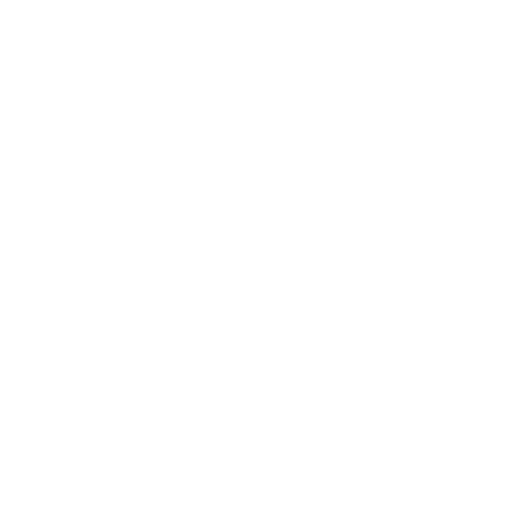
t = 0.00 s
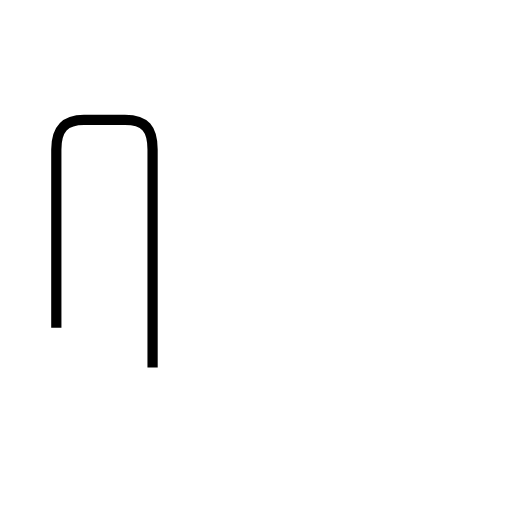
t = 1.56 s
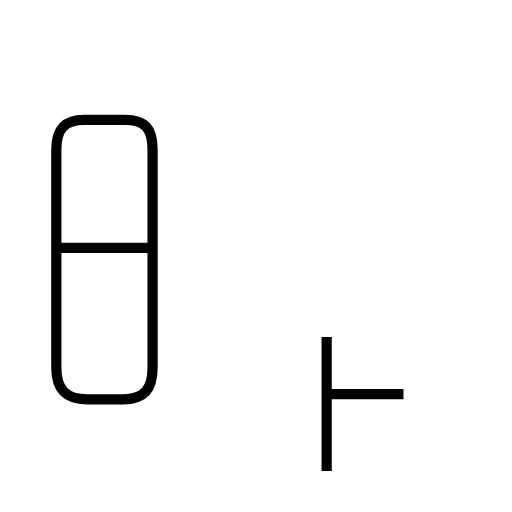
t = 2.95 s
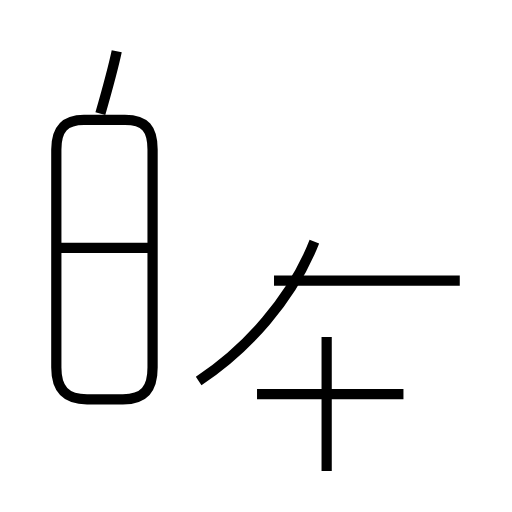
t = 4.44 s
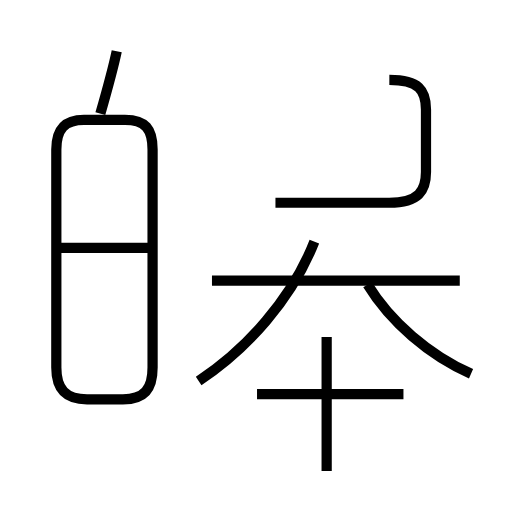
t = 5.86 s
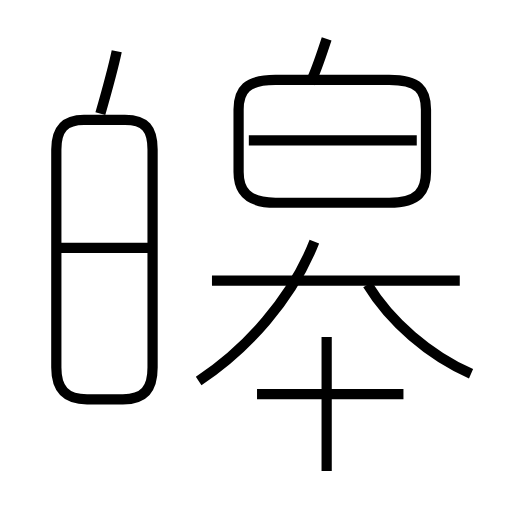
t = 7.33 s

The animated SVG that drew these frames (rendered in a browser with its animation timeline set to each time). Animation: 11 SMIL elements (animate=11); one cycle of 7.33 s.

<?xml version='1.0' encoding='utf-8'?>
<svg viewBox="0.0 -6.0 50.0 50.0" version="1.1" xmlns="http://www.w3.org/2000/svg"><rect x="-1000" y="-1000" width="2000" height="2000" stroke="white" fill="white" /><g style="fill:none;stroke:#000000;stroke-width:1"><path d="M 14.9 -8.1 L 14.9 -29.4 C 14.9 -31.4 14.2 -32.3 12.2 -32.3 L 8.2 -32.3 C 6.3 -32.3 5.5 -31.4 5.5 -29.4 L 5.5 -8.1 C 5.5 -6.0 6.4 -5.0 8.5 -5.0 L 12.0 -5.0 C 14.1 -5.0 14.9 -6.0 14.9 -8.1 Z " transform="translate(0.0 38.0)" stroke-dasharray="69.20330380690542" stroke-dashoffset="69.20330380690542"><animate attributeName="stroke-dashoffset" from="69.20330380690542" to="0" dur="2.0760991142071625s" begin="0s" fill="freeze" /></path><path d="M 14.6 -19.8 L 5.7 -19.8 " transform="translate(0.0 38.0)" stroke-dasharray="8.899999999999999" stroke-dashoffset="8.899999999999999"><animate attributeName="stroke-dashoffset" from="8.899999999999999" to="0" dur="0.26699999999999996s" begin="2.0760991142071625s" fill="freeze" /></path><path d="M 31.9 2.0 L 31.9 -11.1 " transform="translate(0.0 38.0)" stroke-dasharray="13.1" stroke-dashoffset="13.1"><animate attributeName="stroke-dashoffset" from="13.1" to="0" dur="0.39299999999999996s" begin="2.3430991142071624s" fill="freeze" /></path><path d="M 39.4 -5.5 L 25.1 -5.5 " transform="translate(0.0 38.0)" stroke-dasharray="14.299999999999997" stroke-dashoffset="14.299999999999997"><animate attributeName="stroke-dashoffset" from="14.299999999999997" to="0" dur="0.4289999999999999s" begin="2.7360991142071622s" fill="freeze" /></path><path d="M 19.4 -6.8 C 24.1 -9.9 28.5 -14.8 30.7 -20.4 " transform="translate(0.0 38.0)" stroke-dasharray="17.947902372135122" stroke-dashoffset="17.947902372135122"><animate attributeName="stroke-dashoffset" from="17.947902372135122" to="0" dur="0.5384370711640536s" begin="3.165099114207162s" fill="freeze" /></path><path d="M 9.8 -32.9 C 10.4 -35.0 11.0 -37.1 11.4 -39.0 " transform="translate(0.0 38.0)" stroke-dasharray="6.307669603223583" stroke-dashoffset="6.307669603223583"><animate attributeName="stroke-dashoffset" from="6.307669603223583" to="0" dur="0.18923008809670747s" begin="3.703536185371216s" fill="freeze" /></path><path d="M 44.9 -16.6 L 20.7 -16.6 " transform="translate(0.0 38.0)" stroke-dasharray="24.2" stroke-dashoffset="24.2"><animate attributeName="stroke-dashoffset" from="24.2" to="0" dur="0.726s" begin="3.8927662734679234s" fill="freeze" /></path><path d="M 46.0 -7.5 C 41.9 -9.3 38.1 -12.6 35.9 -16.2 " transform="translate(0.0 38.0)" stroke-dasharray="13.523879103187431" stroke-dashoffset="13.523879103187431"><animate attributeName="stroke-dashoffset" from="13.523879103187431" to="0" dur="0.4057163730956229s" begin="4.618766273467923s" fill="freeze" /></path><path d="M 26.9 -24.2 L 38.0 -24.2 C 40.9 -24.2 41.6 -25.4 41.6 -27.2 L 41.6 -33.3 C 41.6 -35.2 40.9 -36.2 38.0 -36.2 L 26.9 -36.2 C 24.1 -36.2 23.3 -35.2 23.3 -33.3 L 23.3 -27.2 C 23.3 -25.4 24.1 -24.2 26.9 -24.2 Z " transform="translate(0.0 38.0)" stroke-dasharray="55.99529165752692" stroke-dashoffset="55.99529165752692"><animate attributeName="stroke-dashoffset" from="55.99529165752692" to="0" dur="1.6798587497258075s" begin="5.024482646563546s" fill="freeze" /></path><path d="M 40.7 -30.3 L 24.3 -30.3 " transform="translate(0.0 38.0)" stroke-dasharray="16.400000000000002" stroke-dashoffset="16.400000000000002"><animate attributeName="stroke-dashoffset" from="16.400000000000002" to="0" dur="0.49200000000000005s" begin="6.704341396289353s" fill="freeze" /></path><path d="M 30.3 -35.9 C 30.9 -37.1 31.4 -38.7 31.9 -40.2" transform="translate(0.0 38.0)" stroke-dasharray="4.5918156687328215" stroke-dashoffset="4.5918156687328215"><animate attributeName="stroke-dashoffset" from="4.5918156687328215" to="0" dur="0.13775447006198463s" begin="7.196341396289353s" fill="freeze" /></path></g></svg>
